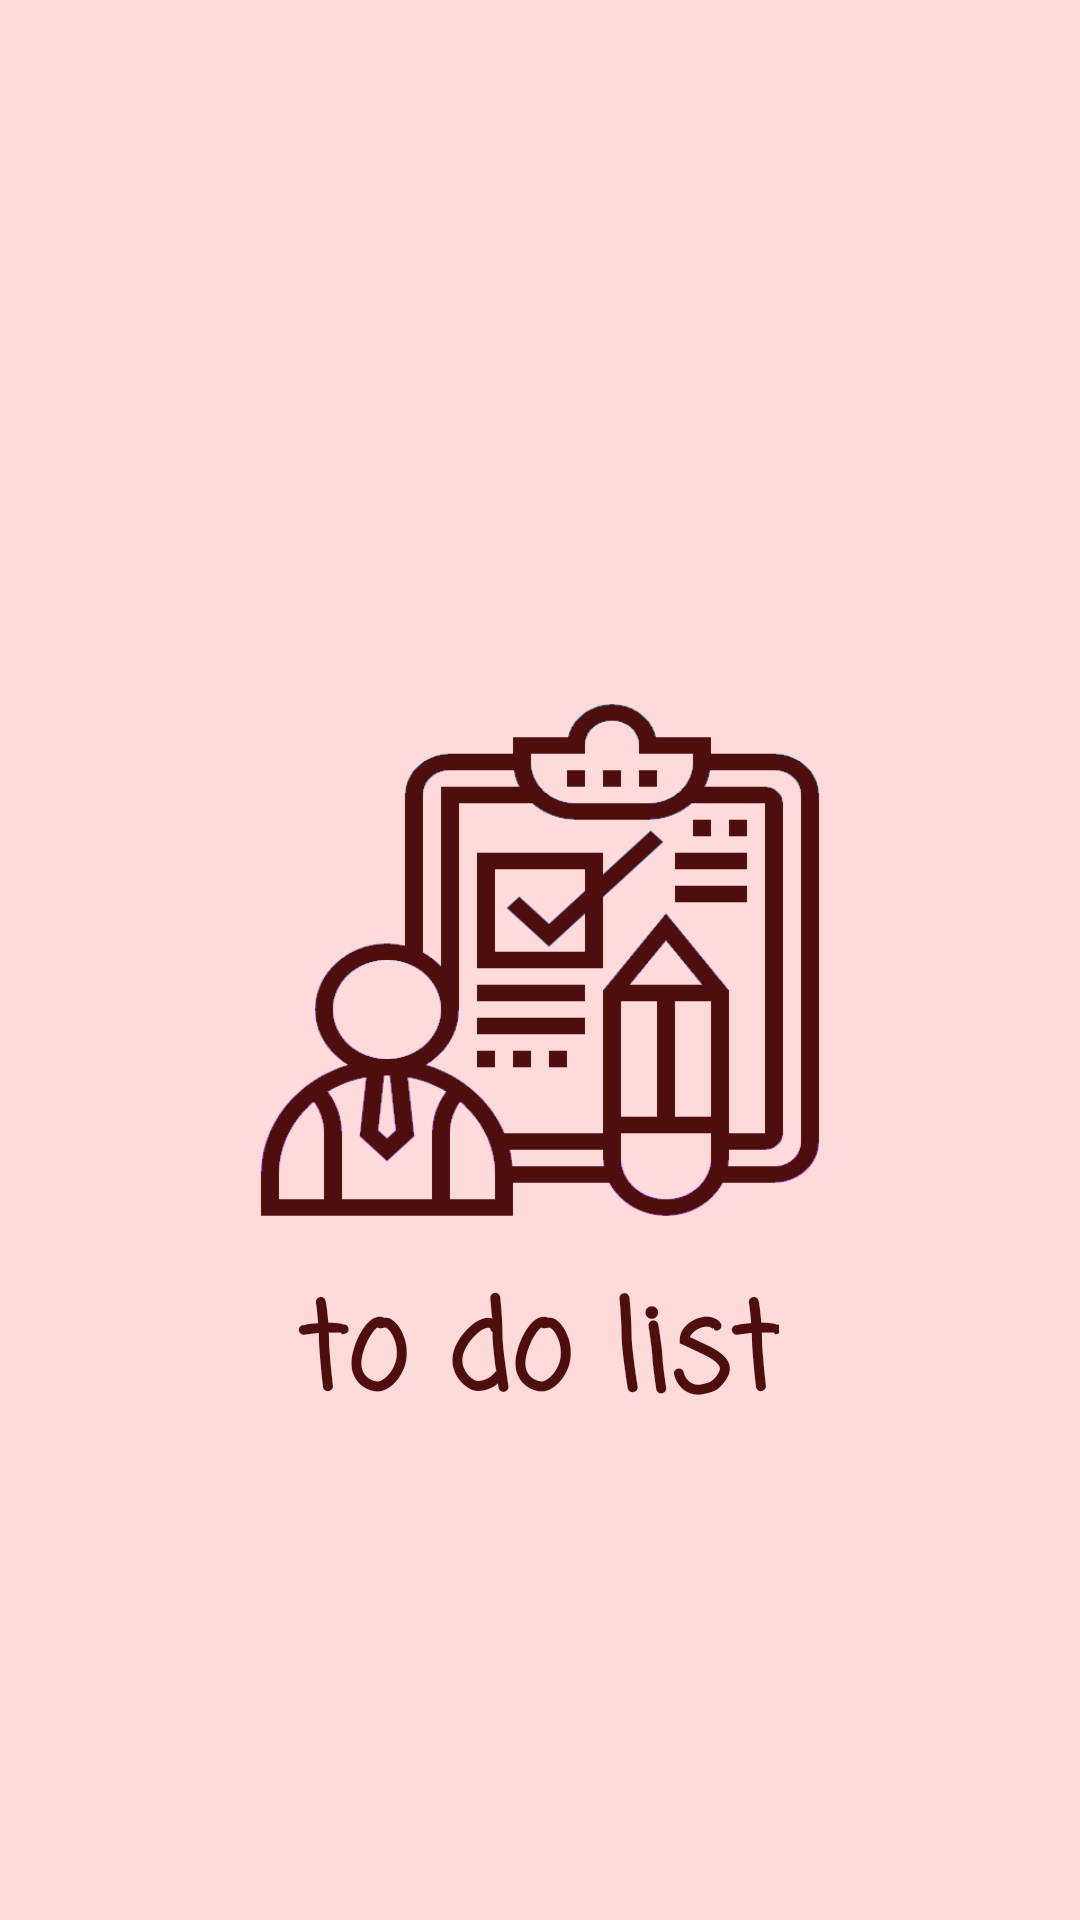

Here is an Android app screen rendered from its layout file. Give the layout XML and the strings, colors and styles it references.
<!-- AndroidManifest.xml: application theme Theme.ToDoList_app -->
<!-- res/layout/activity_splash.xml -->
<?xml version="1.0" encoding="utf-8"?>
<androidx.constraintlayout.widget.ConstraintLayout xmlns:android="http://schemas.android.com/apk/res/android"
    xmlns:app="http://schemas.android.com/apk/res-auto"
    xmlns:tools="http://schemas.android.com/tools"
    android:layout_width="match_parent"
    android:layout_height="match_parent"
    android:background="@color/pink"
    tools:context=".splash">


    <ImageView
        android:id="@+id/imageView2"
        android:layout_width="192dp"
        android:layout_height="176dp"
        app:layout_constraintBottom_toBottomOf="parent"
        app:layout_constraintEnd_toEndOf="parent"
        app:layout_constraintHorizontal_bias="0.5"
        app:layout_constraintStart_toStartOf="parent"
        android:background="@drawable/splash_animation"
        app:layout_constraintTop_toTopOf="parent"
        tools:srcCompat="@tools:sample/avatars"
        android:foregroundGravity="center"
        android:contentDescription=""/>

    <TextView
        android:id="@+id/textView2"
        android:layout_width="wrap_content"
        android:layout_height="wrap_content"
        android:fontFamily="casual"
        android:freezesText="true"
        android:gravity="center"
        android:shadowColor="@color/black"
        android:text="@string/to_do_list_splash"
        android:textColor="@color/maroon"
        android:textSize="40sp"
        android:textStyle="bold"
        app:layout_constraintBottom_toBottomOf="parent"
        app:layout_constraintEnd_toEndOf="parent"
        app:layout_constraintHorizontal_bias="0.497"
        app:layout_constraintStart_toStartOf="parent"
        app:layout_constraintTop_toTopOf="parent"
        app:layout_constraintVertical_bias="0.728" />
</androidx.constraintlayout.widget.ConstraintLayout>
<!-- resources referenced by this layout -->
<resources>
  <color name="black">#FF000000</color>
  <color name="maroon">#4F0E0E</color>
  <color name="pink">#FFDADA</color>
  <!-- drawable splash_animation (drawable) -->
  <?xml version="1.0" encoding="utf-8"?>
  <animation-list xmlns:android="http://schemas.android.com/apk/res/android">
  
      <item android:drawable="@drawable/maroon"
          android:duration="100"/>
  
      <item android:drawable="@drawable/splash_screen_transparent"
          android:duration="120"/>
  
  
  
  </animation-list>
  <string name="to_do_list_splash"> to do list </string>
  <style name="Theme.ToDoList_app" parent="Theme.AppCompat.DayNight.DarkActionBar">
          
          <item name="windowActionBar">false</item>
          <item name="colorPrimary">@color/purple_500</item>
          <item name="colorPrimaryVariant">@color/purple_700</item>
          <item name="colorOnPrimary">@color/white</item>
          
          <item name="colorSecondary">@color/teal_200</item>
          <item name="colorSecondaryVariant">@color/teal_700</item>
          <item name="colorOnSecondary">@color/black</item>
          
          <item name="android:statusBarColor" tools:targetApi="l">?attr/colorPrimaryVariant</item>
          
      </style>
  <!-- drawable maroon: png bitmap (drawable, 27005 bytes) -->
  <!-- drawable splash_screen_transparent (drawable) -->
  <?xml version="1.0" encoding="utf-8"?>
  <bitmap
      android:src="@drawable/maroon"
      android:alpha="0.8"
      xmlns:android="http://schemas.android.com/apk/res/android">
  
  </bitmap>
  <color name="purple_500">#FF6200EE</color>
  <color name="purple_700">#FF3700B3</color>
  <color name="white">#FFFFFFFF</color>
  <color name="teal_200">#FF03DAC5</color>
  <color name="teal_700">#FF018786</color>
</resources>
